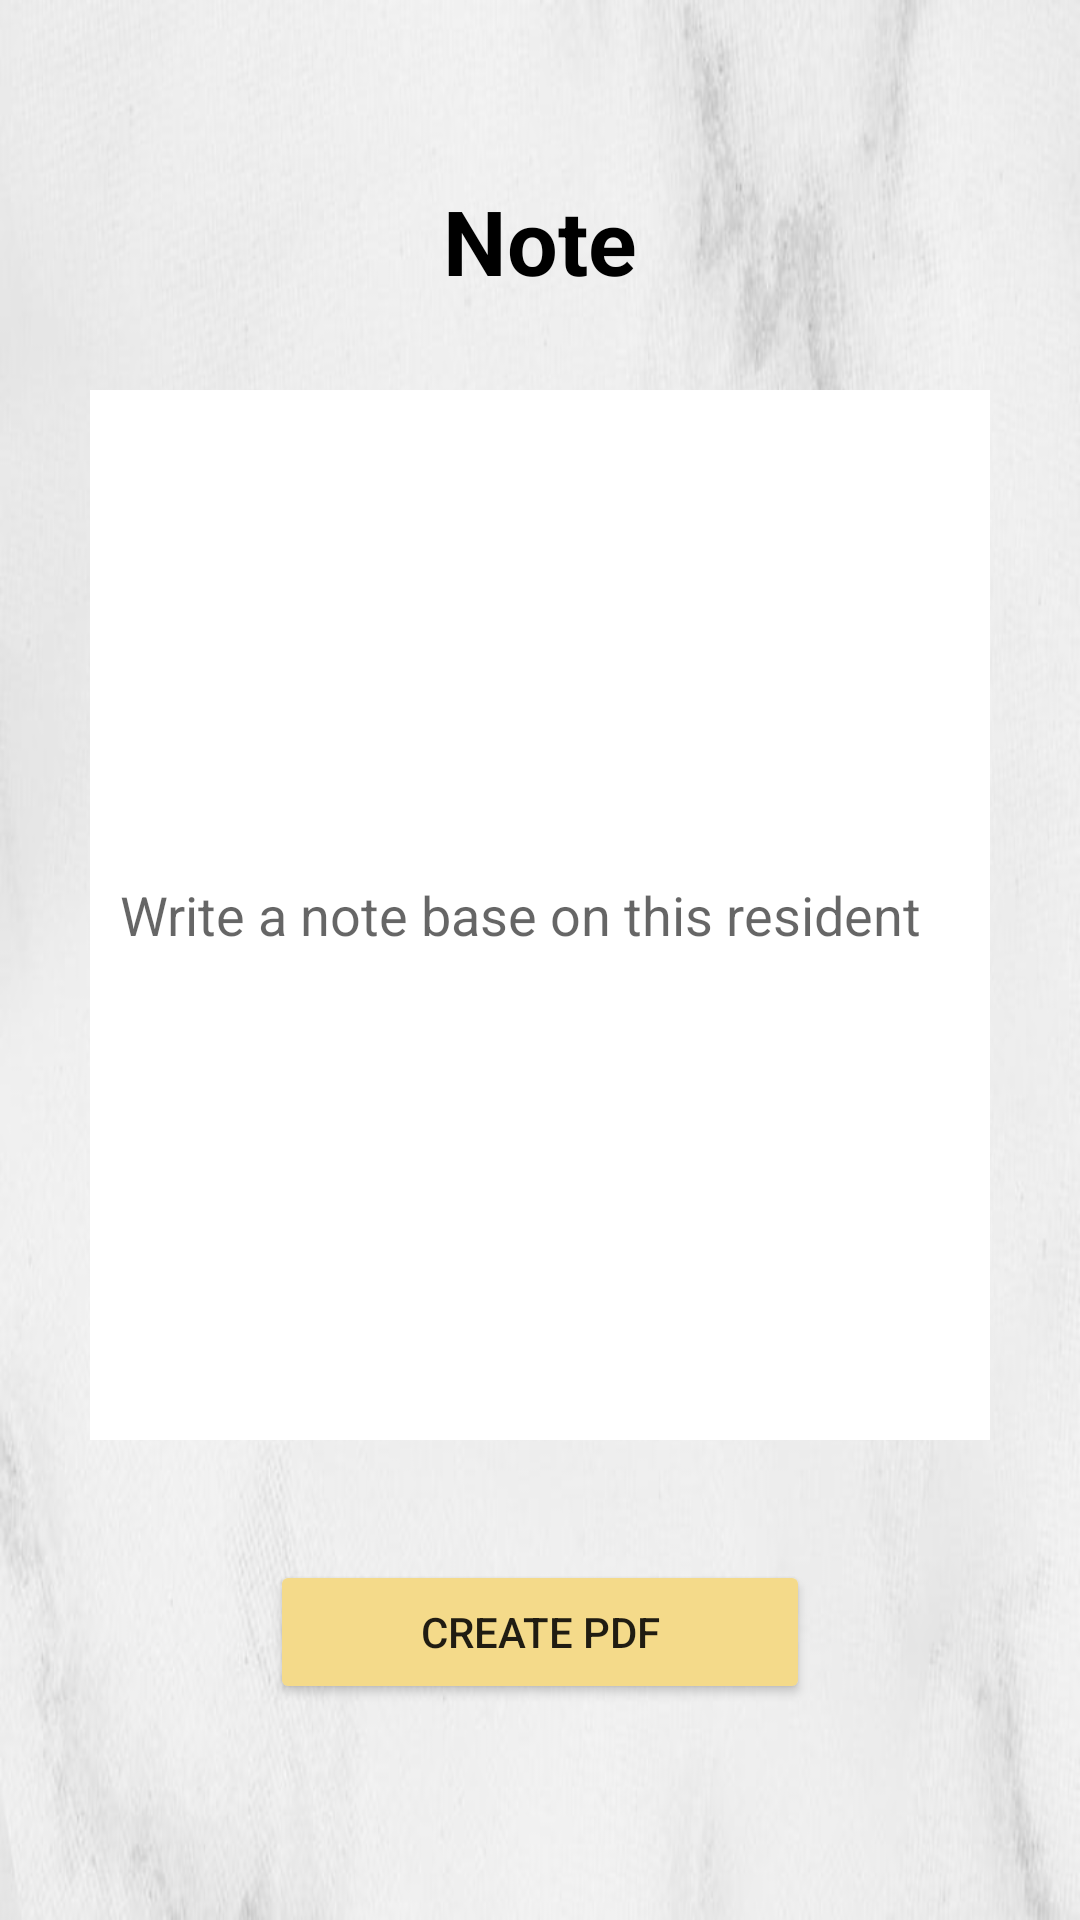

Reconstruct the res/layout file that produces this screen, plus the resources it refers to.
<!-- AndroidManifest.xml: application theme Theme.AppCompat.Light.NoActionBar -->
<!-- res/layout/activity_9.xml -->
<?xml version="1.0" encoding="utf-8"?>
<RelativeLayout
    xmlns:android="http://schemas.android.com/apk/res/android"
    xmlns:tools="http://schemas.android.com/tools"
    android:layout_width="match_parent"
    android:layout_height="match_parent"
    android:background="@drawable/background_d"
    android:id="@+id/activity9_Layout"
    tools:context=".Activity9">


        <TextView
            android:id="@+id/noteTitle"
            android:layout_width="wrap_content"
            android:textSize="30dp"
            android:layout_centerHorizontal="true"
            android:layout_marginTop="60dp"
            android:textColor="@color/black"
            android:layout_height="50dp"
            android:textStyle="bold"
            android:text="Note" />



        <EditText
            android:layout_below="@+id/noteTitle"
            android:id="@+id/et_note"
            android:layout_width="300dp"
            android:layout_centerHorizontal="true"
            android:layout_height="350dp"
            android:layout_marginLeft="10dp"
            android:layout_marginRight="10dp"
            android:layout_marginTop="20dp"
            android:layout_gravity="center"
            android:textColor="@color/grey"
            android:hint="Write a note base on this resident"
            android:backgroundTint="@color/white"
            android:inputType="textCapSentences|textMultiLine"
            android:singleLine="false"
            android:maxEms="60"
            android:maxLength="200"
            android:maxLines="7"
            android:padding="10dp"
            android:background="@color/white"/>


        <Button
            android:layout_width="180dp"
            android:layout_height="wrap_content"
            android:layout_below="@id/et_note"
            android:text="Create PDF"
            android:layout_marginTop="40dp"
            android:layout_marginBottom="20dp"
            android:backgroundTint="@color/lite_orange"
            android:layout_centerHorizontal="true"
            android:id="@+id/createPdfButton"/>
    <Button
        android:layout_width="180dp"
        android:layout_height="wrap_content"
        android:layout_below="@id/createPdfButton"
        android:text="Back to Menu"
        android:layout_marginTop="0dp"
        android:layout_marginBottom="40dp"
        android:backgroundTint="@color/lite_orange"
        android:layout_centerHorizontal="true"
        android:id="@+id/goBackButton"/>

    </RelativeLayout>
<!-- resources referenced by this layout -->
<resources>
  <color name="black">#FF000000</color>
  <color name="grey">#8C7F7F</color>
  <color name="lite_orange">#F4DA8A</color>
  <color name="white">#FFFFFFFF</color>
  <!-- drawable background_d: jpg bitmap (drawable, 27382 bytes) -->
</resources>
